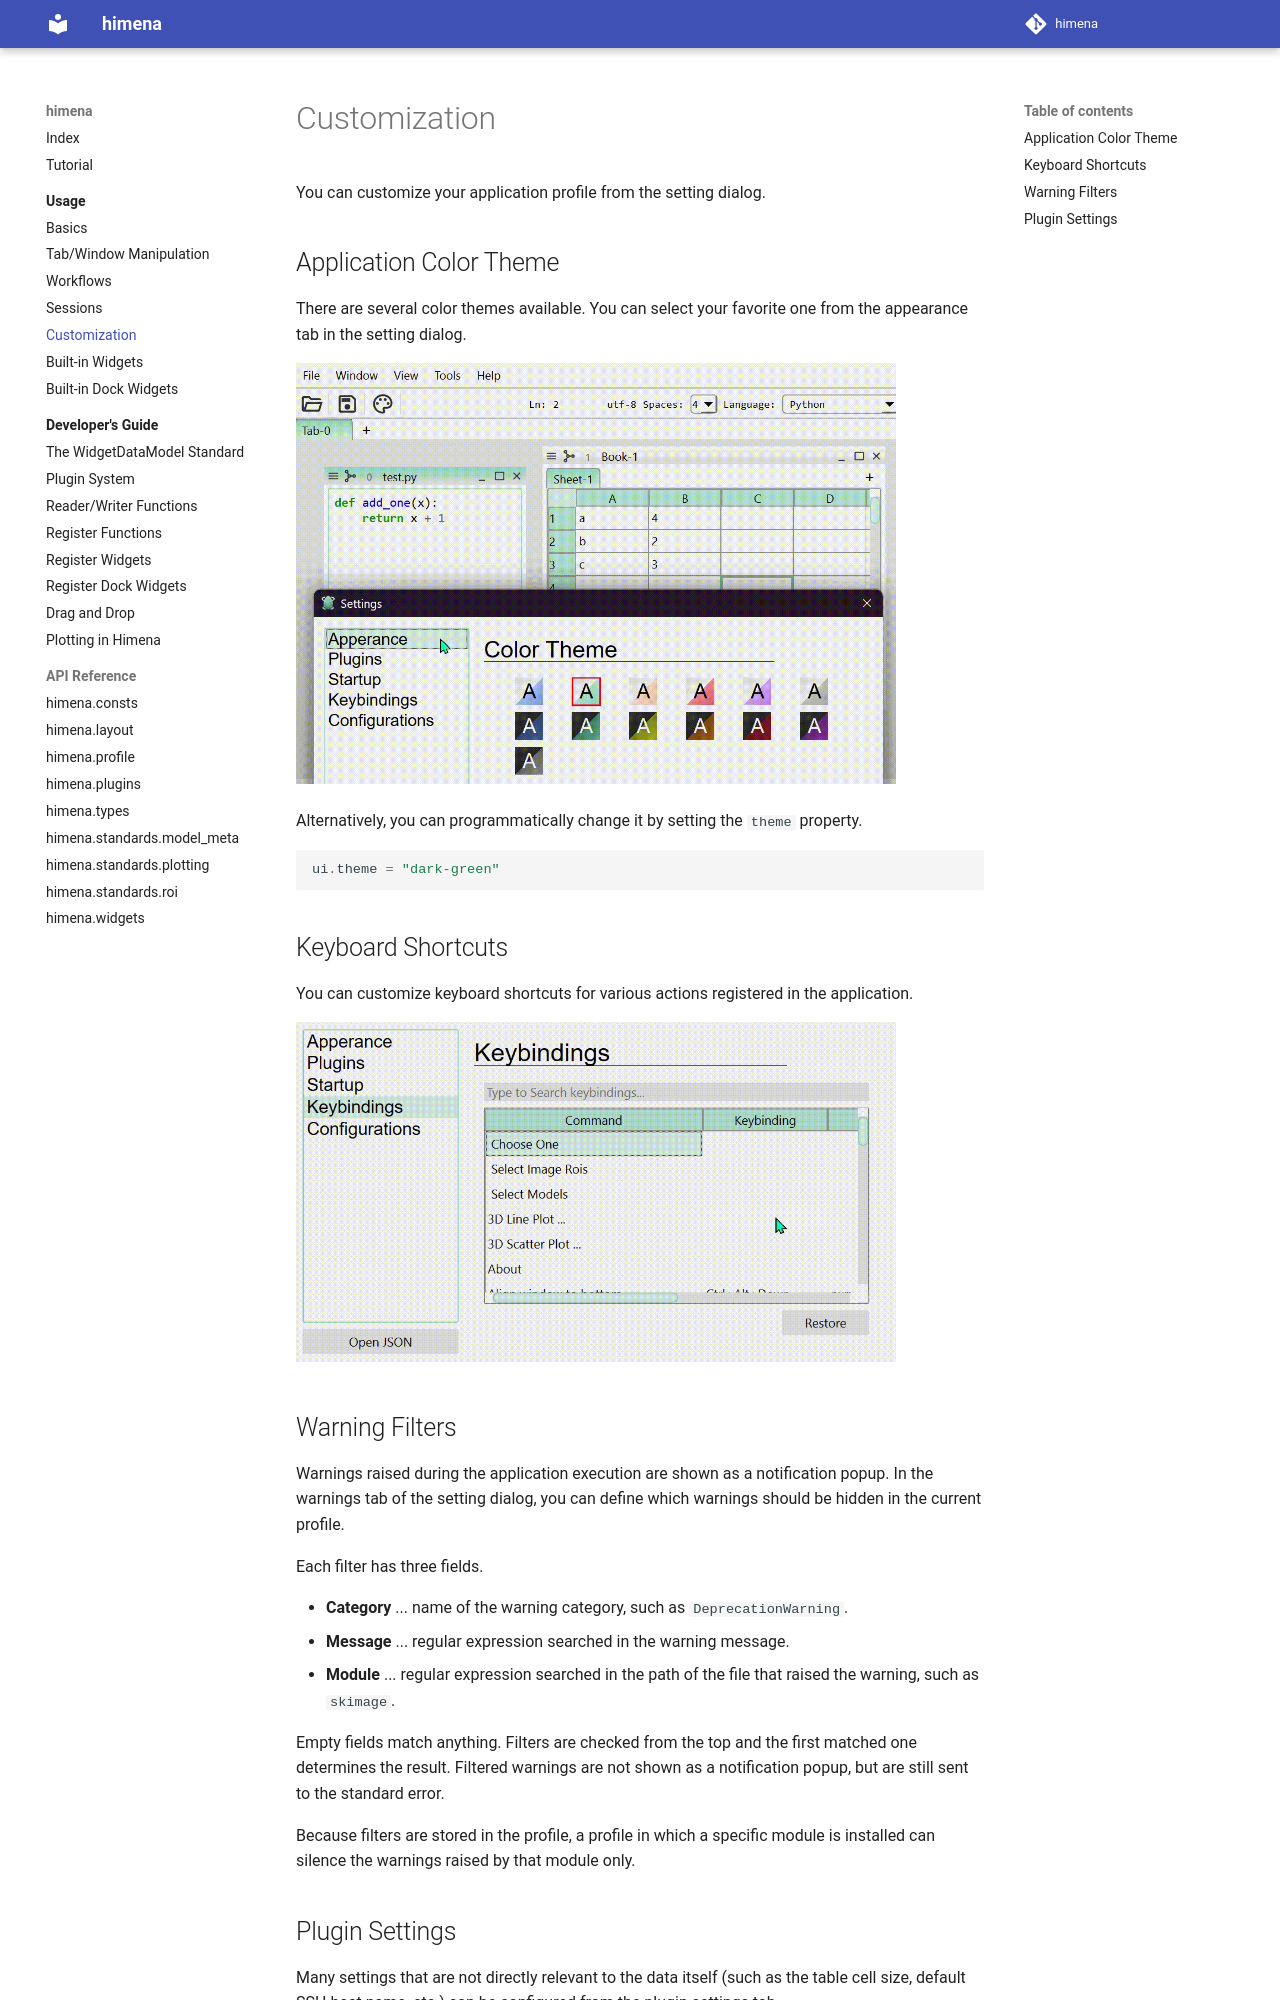

repository: hanjinliu/himena · page: usage/customization/index.html · generator: mkdocs

# Customization

You can customize your application profile from the setting dialog.

## Application Color Theme

There are several color themes available. You can select your favorite one from the
appearance tab in the setting dialog.

![](../images/02_color_theme.gif){ loading=lazy width=600px }

Alternatively, you can programmatically change it by setting the `theme` property.

``` python
ui.theme = "dark-green"
```

## Keyboard Shortcuts

You can customize keyboard shortcuts for various actions registered in the application.

![](../images/02_keyboard_shortcuts.gif){ loading=lazy width=600px }
